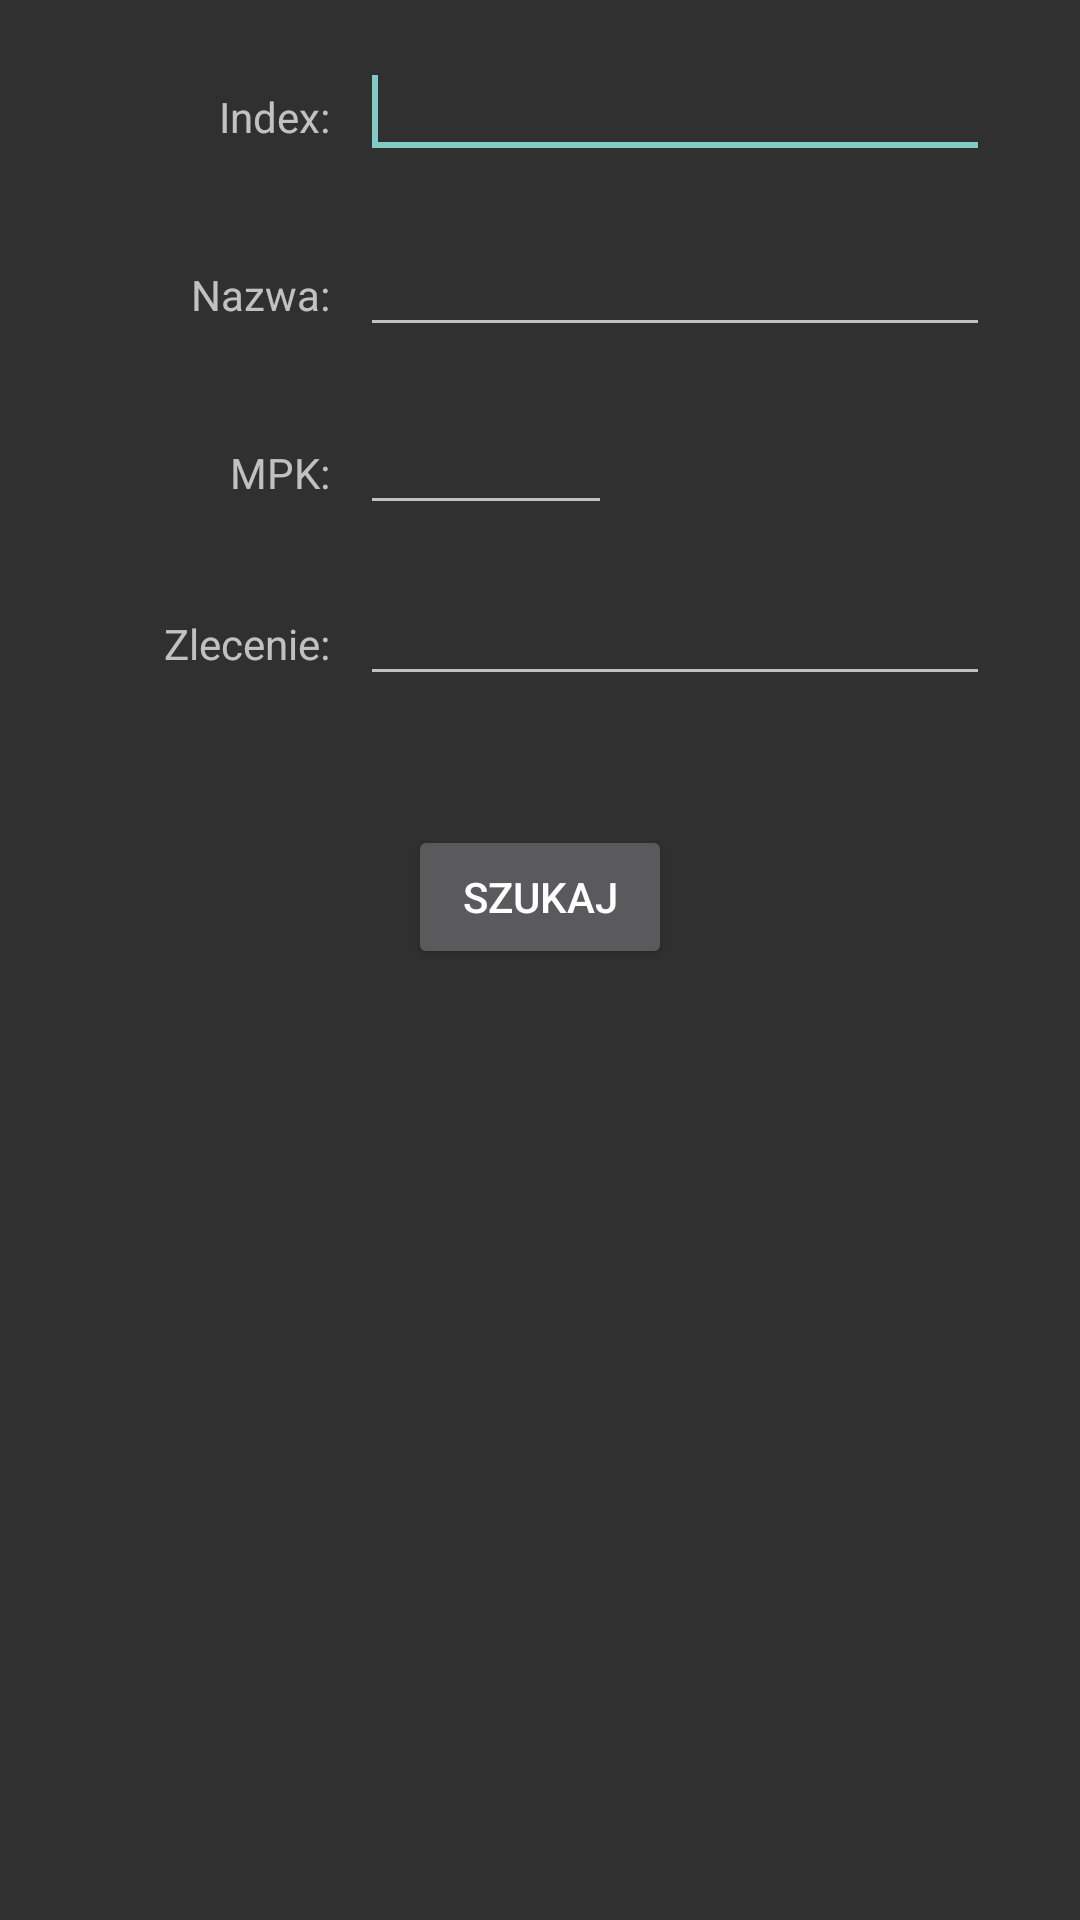

This screen was rendered from an Android layout file. Write that file and the resources it references.
<!-- AndroidManifest.xml: application theme Theme.AppCompat -->
<!-- res/layout/activity_search_collected.xml -->
<?xml version="1.0" encoding="utf-8"?>
<RelativeLayout xmlns:android="http://schemas.android.com/apk/res/android"
    android:layout_width="match_parent"
    android:layout_height="wrap_content">

    <EditText
        android:id="@+id/activity_search_collected_et_index"
        android:layout_width="wrap_content"
        android:layout_height="wrap_content"
        android:layout_marginTop="15dp"
        android:maxLength="18"
        android:singleLine="true"
        android:layout_gravity="center|left"
        android:layout_marginRight="30dip"
        android:layout_alignParentRight="true"
        android:ems="10">

        <requestFocus />
    </EditText>

    <EditText
        android:id="@+id/activity_search_collected_et_name"
        android:layout_width="wrap_content"
        android:layout_height="wrap_content"
        android:layout_alignLeft="@+id/activity_search_collected_et_index"
        android:layout_below="@+id/activity_search_collected_et_index"
        android:layout_marginTop="18dp"
        android:ems="10"
        android:maxLines="1"
        android:singleLine="true" />

    <EditText
        android:id="@+id/activity_search_collected_et_mpk"
        android:layout_width="wrap_content"
        android:layout_height="wrap_content"
        android:layout_alignLeft="@+id/activity_search_collected_et_name"
        android:layout_below="@+id/activity_search_collected_et_name"
        android:layout_marginTop="18dp"
        android:ellipsize="end"
        android:fitsSystemWindows="true"
        android:maxLength="6"
        android:singleLine="true"
        android:ems="4" />

    <TextView
        android:id="@+id/textViewNameSearchPickedActiv"
        android:layout_width="wrap_content"
        android:layout_height="wrap_content"
        android:layout_alignBaseline="@+id/activity_search_collected_et_name"
        android:layout_alignBottom="@+id/activity_search_collected_et_name"
        android:layout_alignParentLeft="true"
        android:text="@string/txt_name_search_activ"
        android:gravity="right"
        android:layout_alignRight="@+id/textViewIndexSearchPickedActiv" />

    <TextView
        android:id="@+id/textViewStockSearchPickedActiv"
        android:layout_width="wrap_content"
        android:layout_height="wrap_content"
        android:layout_alignBaseline="@+id/activity_search_collected_et_mpk"
        android:layout_alignBottom="@+id/activity_search_collected_et_mpk"
        android:layout_alignRight="@+id/textViewNameSearchPickedActiv"
        android:text="MPK:" />

    <TextView
        android:id="@+id/textViewIndexSearchPickedActiv"
        android:layout_width="wrap_content"
        android:layout_height="wrap_content"
        android:layout_alignBaseline="@+id/activity_search_collected_et_index"
        android:layout_alignBottom="@+id/activity_search_collected_et_index"
        android:text="@string/txt_index_search_activ"
        android:layout_marginRight="10dip"
        android:layout_toLeftOf="@+id/activity_search_collected_et_index"
        android:gravity="right" />

    <Button
        android:id="@+id/activity_search_collected_btn_search"
        android:layout_width="wrap_content"
        android:layout_height="wrap_content"
        android:layout_centerHorizontal="true"
        android:layout_marginTop="100dp"
        android:text="@string/btn_search_activ"
        android:layout_below="@+id/activity_search_collected_et_mpk" />

    <TextView
        android:layout_width="wrap_content"
        android:layout_height="wrap_content"
        android:text="Zlecenie:"
        android:id="@+id/textViewBudgetSearchPickedActiv"
        android:layout_alignRight="@+id/textViewStockSearchPickedActiv"
        android:layout_below="@+id/activity_search_collected_et_mpk"
        android:layout_marginTop="30dip" />

    <EditText
        android:layout_width="wrap_content"
        android:layout_height="wrap_content"
        android:id="@+id/activity_search_collected_et_budget"
        android:layout_alignLeft="@+id/activity_search_collected_et_mpk"
        android:singleLine="true"

        android:layout_alignBaseline="@+id/textViewBudgetSearchPickedActiv"
        android:ems="10" />

</RelativeLayout>
<!-- resources referenced by this layout -->
<resources>
  <string name="btn_search_activ">Szukaj</string>
  <string name="txt_index_search_activ">Index:</string>
  <string name="txt_name_search_activ">Nazwa:</string>
</resources>
